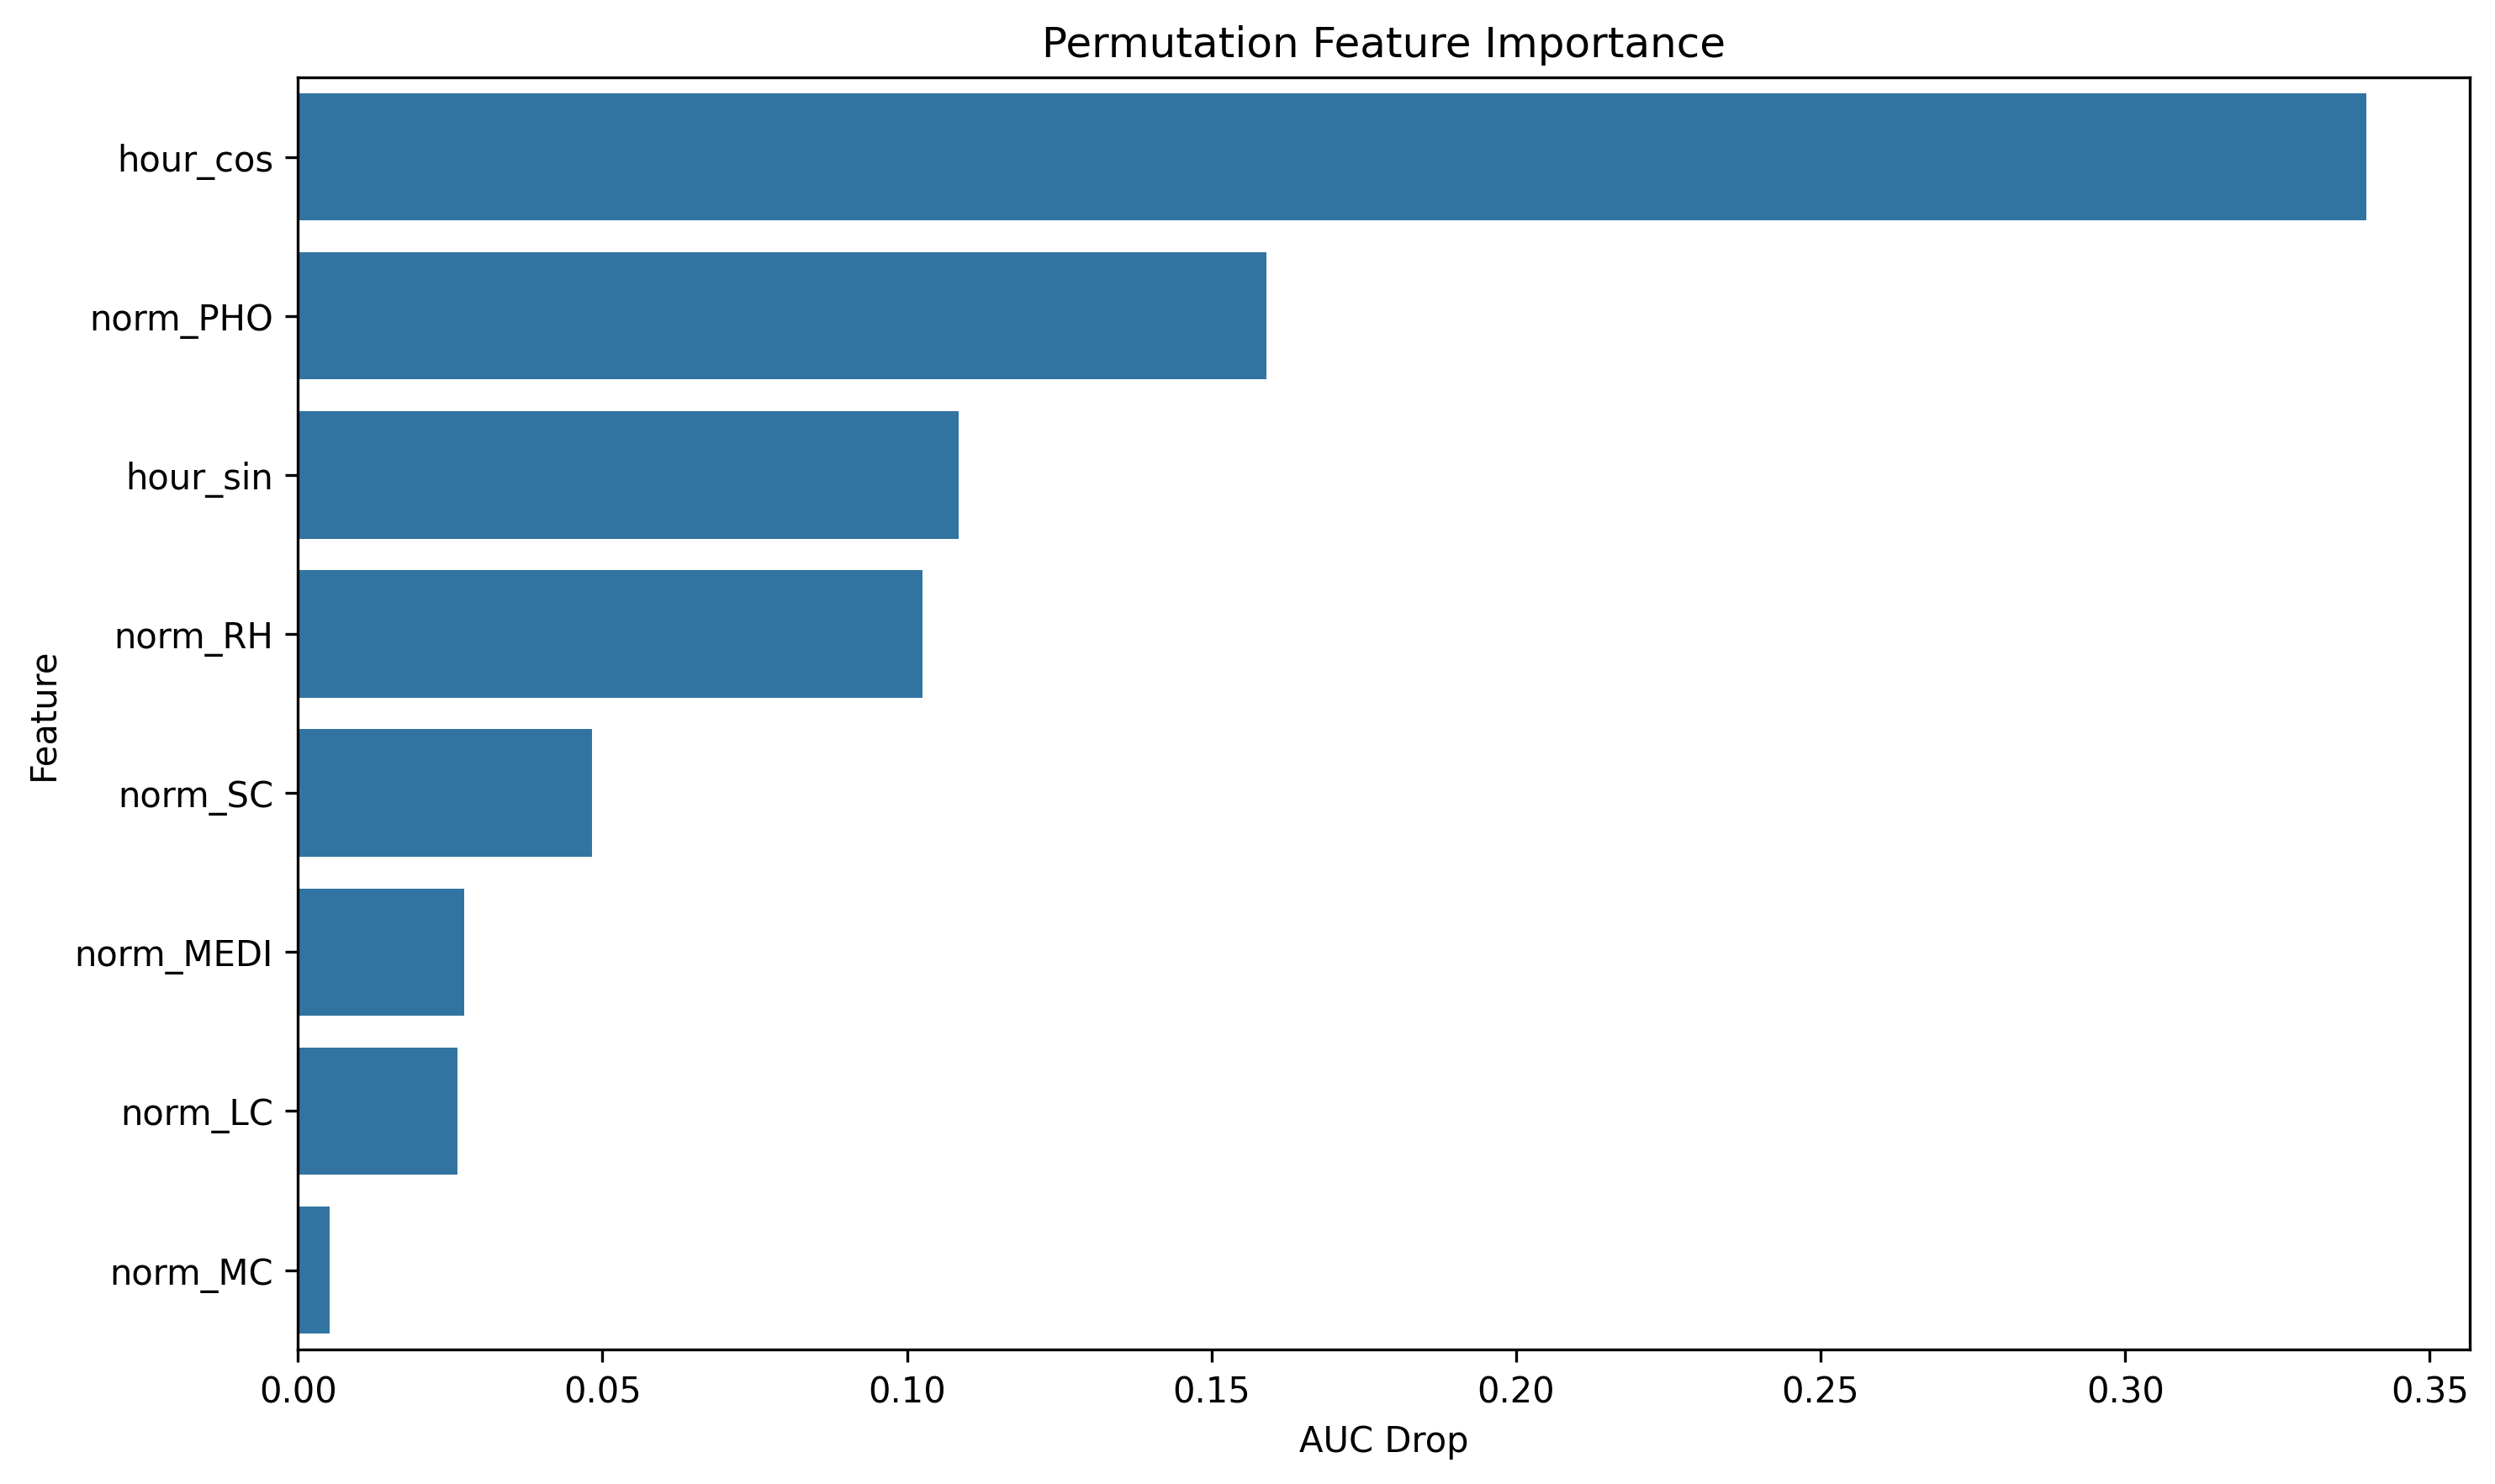

The data file committed next to this chart (first rows):
feature, importance
hour_cos, 0.3397
norm_PHO, 0.159
hour_sin, 0.1085
norm_RH, 0.1025
norm_SC, 0.04825
norm_MEDI, 0.02724
norm_LC, 0.02627
norm_MC, 0.00524
